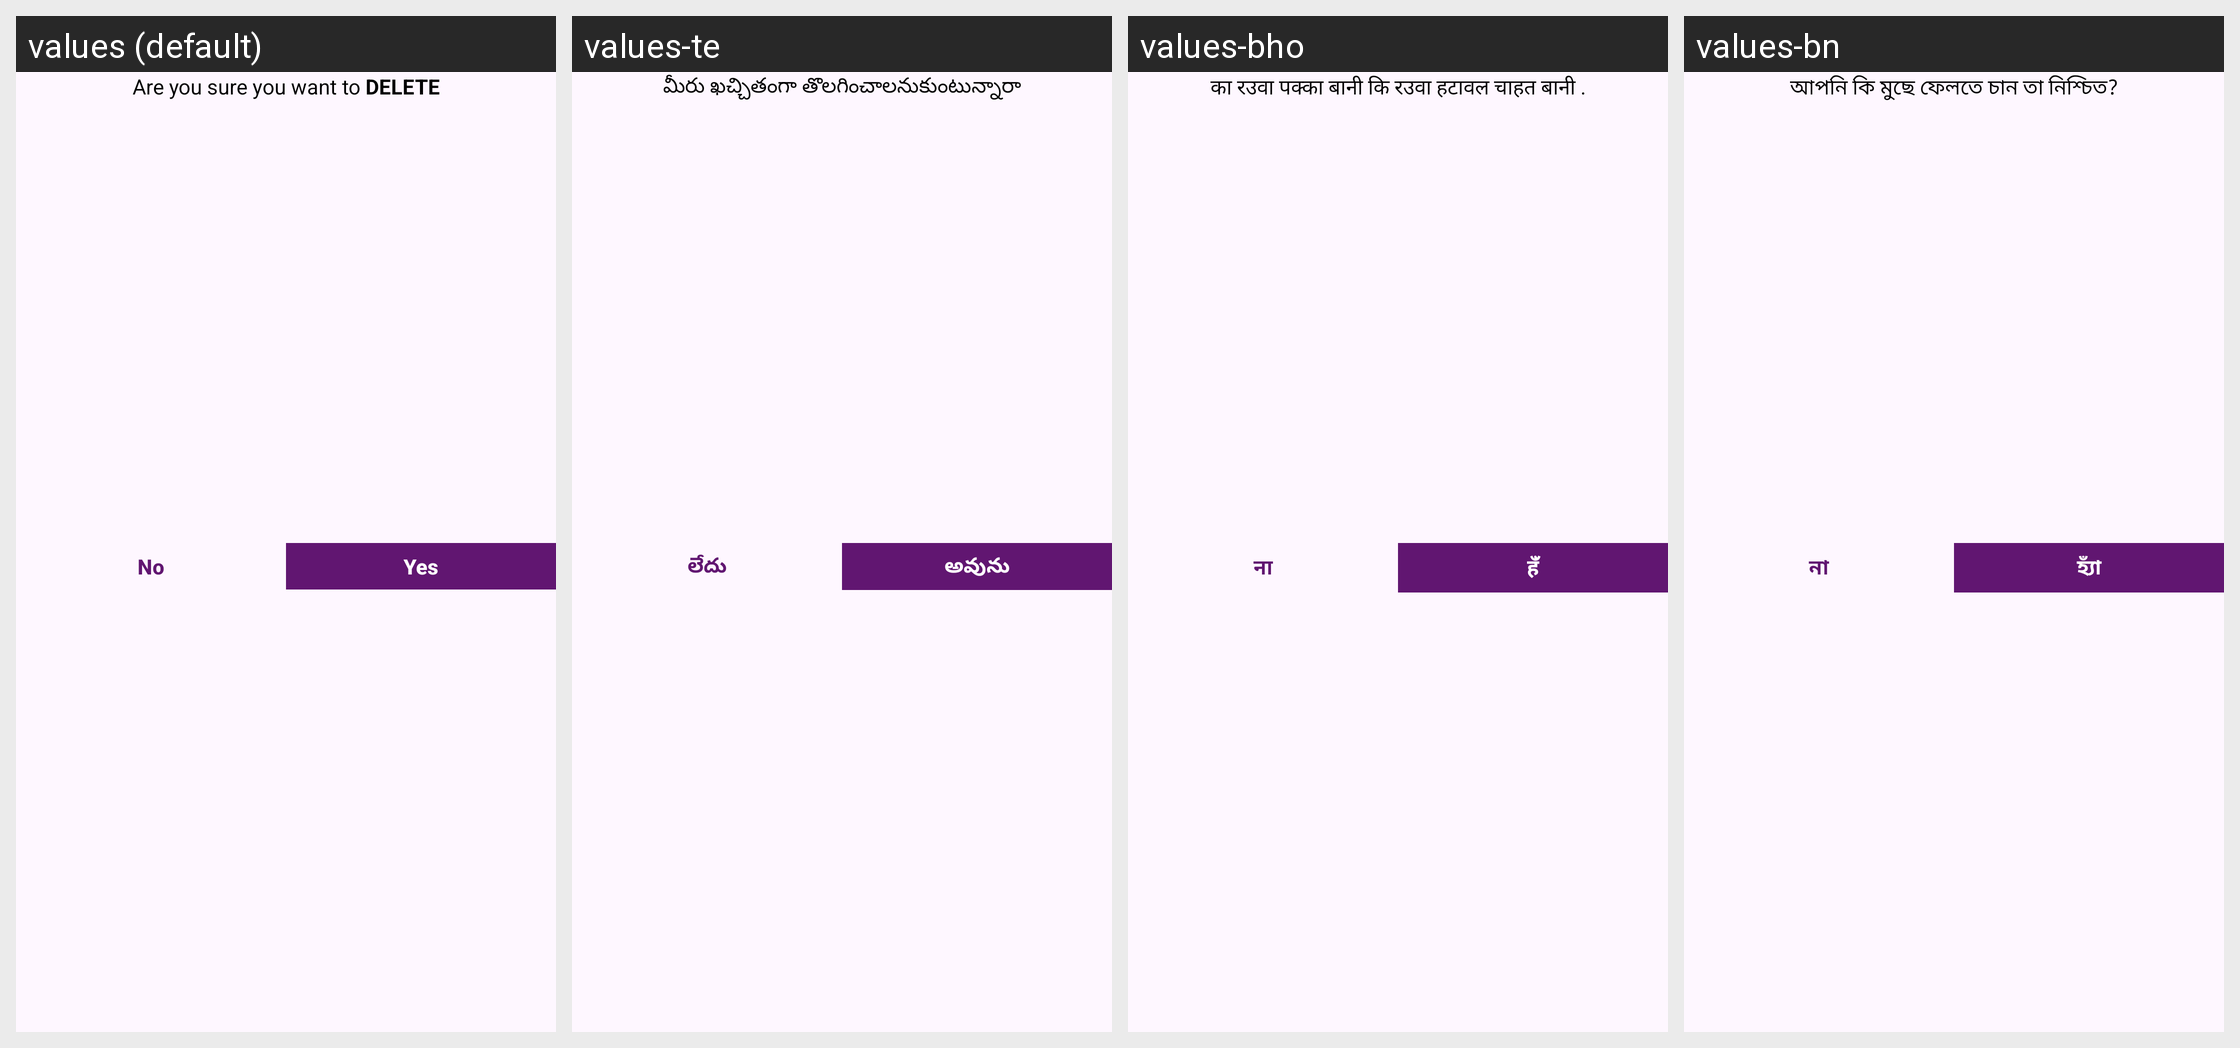

Locale-by-locale string values for the Android screen shown in this grid:
Android screen res/layout/delete_task_dialog_layout.xml rendered under 4 locales, left to right: values (default), values-te, values-bho, values-bn. Device: Nexus 5 (rendered at 1080×1920; each locale shown at half size, 540×960, under a caption strip naming it); theme Theme.ToDoList.
Other locales in the repository, not shown: values-af, values-ar, values-bg, values-cs, values-da, values-de, values-el, values-es, values-fa, values-fi, values-fr, values-gn, values-ha, values-hi, values-hu, values-id, values-it, values-iw, values-ja, values-ko, values-mr, values-ms, values-my, values-nl, values-om, values-pl, values-pt, values-qu, values-ro, values-ru, values-sr, values-sv, values-sw, values-ta, values-th, values-tl, values-tr, values-uk, values-ur, values-vi, values-yo, values-zh-rCN, values-zh-rTW, values-zu.
Strings drawn on this screen, with the default value and each locale's value (text and hints the layout hard-codes, and strings that could not be matched under every locale, appear in the picture but are not listed):

are_you_sure_you_want_to_delete_text
  values: Are you sure you want to DELETE
  values-te: మీరు ఖచ్చితంగా తొలగించాలనుకుంటున్నారా
  values-bho: का रउवा पक्का बानी कि रउवा हटावल चाहत बानी .
  values-bn: আপনি কি মুছে ফেলতে চান তা নিশ্চিত?

no_text
  values: No
  values-te: లేదు
  values-bho: ना
  values-bn: না

yes_text
  values: Yes
  values-te: అవును
  values-bho: हॅंं
  values-bn: হ্যাঁ
